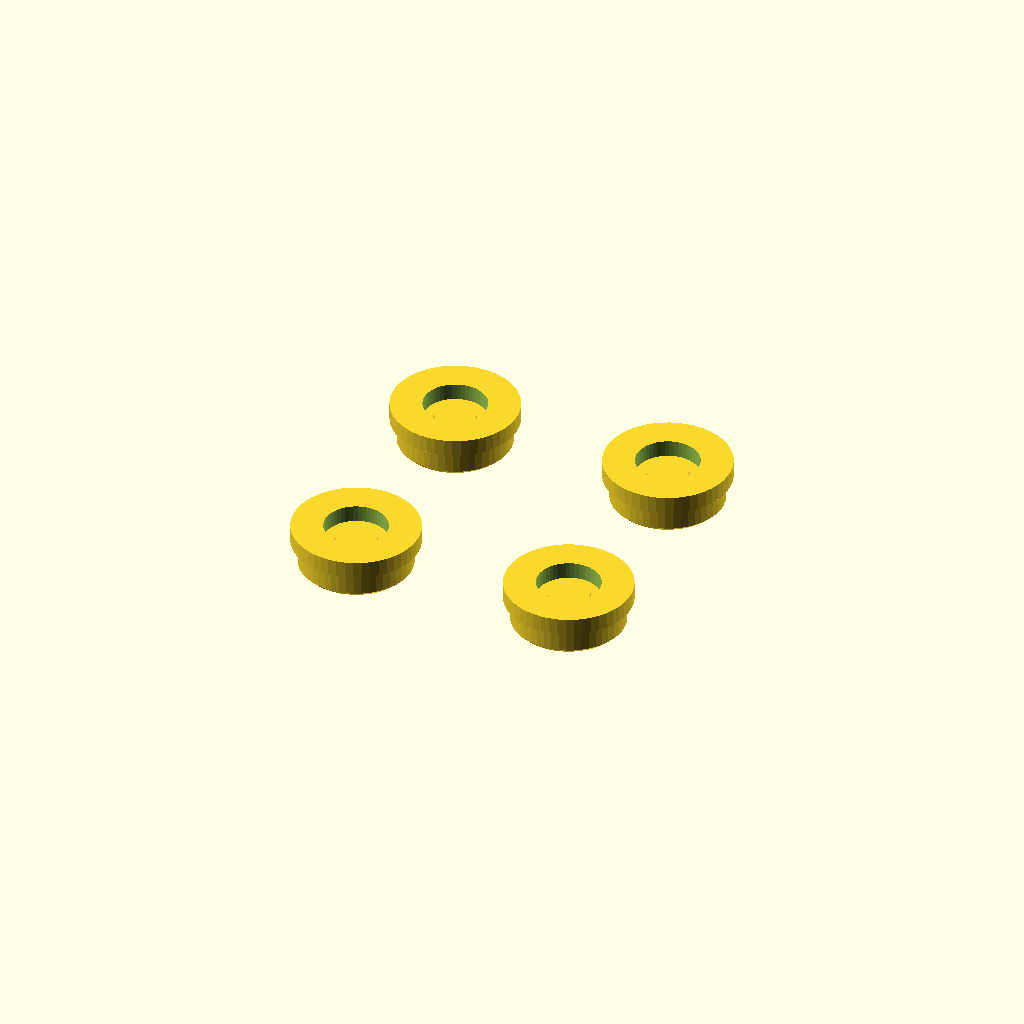
Cell 1 — every parameter at its default value.
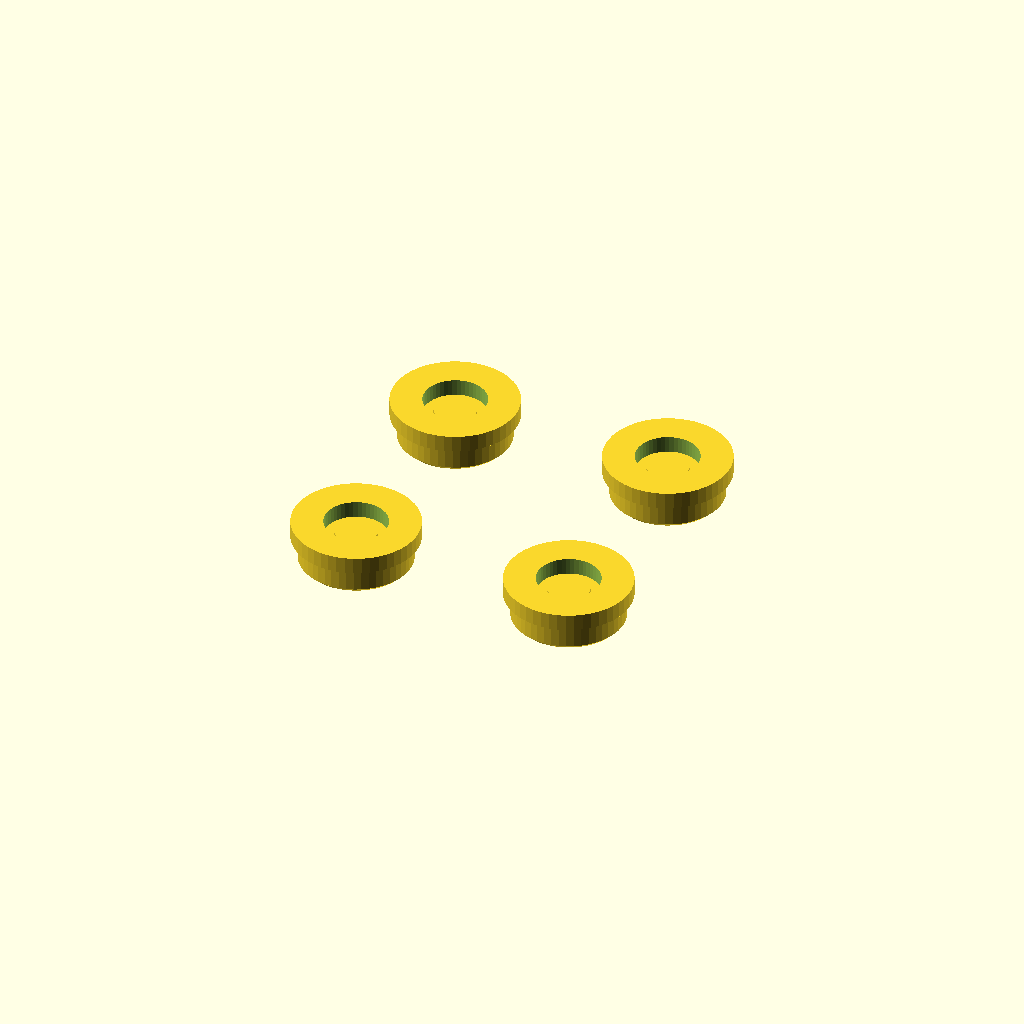
Cell 2: PREVIEW_PRESSED = true (everything else at default).
One fixed orthographic camera (rotation 55°, 0°, 25°; colour scheme Cornfield) for every cell.
Source of the model, enclosure/button_plunger.scad:
// =================================================================
// Pico Link -- A/B/X/Y button plunger/cap
// Bead: pilink-8hx.3 (button-plunger portion only -- see "Scope" below)
//
// NOT RENDERED, NOT DIMENSION-CHECKED. OpenSCAD is not installed in
// the environment this file was authored in (see enclosure/README.md
// / AGENTS.md's "quality gates" section) -- no fit check has been
// run. Every dimension below is cited to a source doc or to
// enclosure/front_shell.scad's own already-merged constants; anything
// with no real source is explicitly marked as this file's own
// assumption. A human with OpenSCAD still needs to open this (ideally
// test-fit against a real front_shell.scad print and a real PTS645
// part) -- that's pilink-8hx.5/.6, not done here.
//
// SCOPE: this file designs the plunger/cap that sits IN the four
// Ø8.4mm button bores enclosure/front_shell.scad (pilink-8hx.2,
// merged) already cuts for A/B/X/Y -- not the bores themselves, which
// are out of scope here (front_shell.scad is an already-merged
// enclosure file; this bead only adds the part that occupies its
// holes). The encoder's own knob/shaft treatment, also named in this
// bead's acceptance criteria, is NOT covered by this file -- see the
// "Encoder knob" note at the bottom of this comment block.
//
// ============================== Why this geometry ==============================
//
// Real switch: SW305-SW308 are C&K PTS645SK50SMTR92LFS (LCSC
// C221872), confirmed from hardware/BOM.md's BOM table (grep
// "SW305" there). This is a 6x6mm SMD tactile switch, "PTS645"
// family. Per C&K's own PTS645 ordering key (decoded against this
// exact part number in
// .research/findings/2026-11-15-encoder-ec11e18244au-specs.md's
// "Lower-force PTS645 mitigation options" section): the force letter
// is "K" (2.6N actuation force), and the trailing digits "50" encode
// the part's overall height above the PCB mounting surface -- 5.0mm,
// "matching the current footprint/courtyard exactly". That 5.0mm
// figure is this file's SWITCH_HEIGHT_ABOVE_PCB below.
//
// Switch travel: NOT independently confirmed against this exact LCSC
// SKU's own dimensioned drawing in this repo's research -- no finding
// here measures PTS645SK50SMTR92LFS's travel specifically. Using the
// well-documented generic figure for the whole PTS645 "5x" sub-family
// (C&K's own PTS645 series datasheet, ckswitches.com, states 0.25mm
// nominal travel across its standard-travel variants): SWITCH_TRAVEL
// = 0.25mm below is therefore flagged as THIS FILE'S ASSUMPTION, not
// an independently re-verified figure, per this bead's own
// instructions.
//
// Depth budget: enclosure/front_shell.scad's own FACE_T (2.0mm plate
// thickness) and FRONT_SHELL_DEPTH (7.5mm outer-face-to-PCB depth) are
// restated below with the same values and the same citation (the
// upright-desk-clock ADR / product-layout-proposal 6c). Combined with
// the switch height above, this reproduces a number the proposal
// *already* explains deliberately: section 6c's body-thickness
// breakdown is "face 2.0, 5.5mm to the PCB (5.0mm switches, 3.3mm
// panel stack, J501 about 2mm)" -- i.e. the 5.5mm inner-face-to-PCB
// gap was *sized* against the switches' own 5.0mm height, leaving
// exactly 0.5mm of spare depth at the button locations. That 0.5mm
// (INNER_FACE_TO_ACTUATOR_GAP below) is this file's real, tight,
// *intentional* design budget for the whole retention-shoulder +
// stem + working-clearance stack -- not a bug, but still worth
// flagging loudly: 0.5mm split three ways leaves sub-millimetre
// features that are genuinely tight for FDM. See "OPEN ITEMS" at the
// bottom.
//
// Retention: a flange/shoulder (now a ring, with a relief pocket over
// the actuator -- see FLANGE_DIA/RELIEF_DIA below) wider than the
// Ø8.4mm bore, sitting on the inner-face side, physically cannot pass
// out through the bore. It only stops OUTWARD travel (the switch's
// own spring pushing the cap out the front). INWARD travel is stopped
// by the switch itself; before the back shell/PCB is fitted nothing
// stops the cap falling back into the cavity. The cap must be dropped into the shell cavity from behind
// (inside) before the two shells are joined, since the flange is wider
// than the bore it sits behind -- an assembly-order note, not modeled
// here.
//
// Encoder knob: this bead's own acceptance criteria also names the
// EC11E18244AU encoder's knob/shaft treatment ("confirmed against the
// actual encoder part's datasheet, not assumed"). That is a
// genuinely separate design problem (a knob press-fit or screwed onto
// a 6mm D-shaft, not a plunger through a bore) and is NOT designed in
// this file -- out of the task scope this file was written against.
// Filed as a follow-up bead (discovered-from pilink-8hx.3) rather than
// silently left undone; see that bead for the open AC gap this
// creates against pilink-8hx.3 as a whole.
// =================================================================

$fn = 48;

/* ====================== Shell geometry (restated, cited) ======================
   Values copied from enclosure/front_shell.scad (pilink-8hx.2, merged)
   rather than `include`d, to keep this file's own units self-
   contained and independently readable -- re-derive/cross-check
   against that file's own constants if either ever changes. */

// Face-plate thickness. Source: front_shell.scad's FACE_T (== WALL,
// 2.0mm), itself from docs/plans/2026-11-15-product-layout-proposal.md
// section 6c, "Body thickness": "face 2.0 ...".
FACE_T = 2.0;

// Outer-face-to-PCB depth. Source: front_shell.scad's
// FRONT_SHELL_DEPTH (== FACE_T + GAP_FACE_TO_PCB = 2.0 + 5.5 = 7.5mm),
// itself from proposal 6c: "5.5 mm to the PCB (5.0 mm switches, 3.3 mm
// panel stack, J501 about 2 mm)" -> 2.0 + 5.5 = 7.5mm.
FRONT_SHELL_DEPTH = 7.5;

// Button bore diameter actually cut in front_shell.scad
// (BUTTON_BORE_DIA = BUTTON_CAP_DIA + BUTTON_BORE_CLEARANCE = 8.0 +
// 0.4 = 8.4mm). Restated here, not re-derived -- this file's cap must
// fit the bore front_shell.scad already committed to.
BORE_DIA = 8.4;

/* ============================ Switch (SW305-308) ============================
   C&K PTS645SK50SMTR92LFS, LCSC C221872. Source: hardware/BOM.md's
   BOM table row for SW305-SW308, and
   .research/findings/2026-11-15-encoder-ec11e18244au-specs.md's
   decode of this exact part's ordering-key suffix. */

// Overall switch height above the PCB mounting surface, at rest
// (actuator top). Source: the "50" suffix in PTS645SK50SMTR92LFS, per
// the research finding above -- "the digits after the force letter
// (50) are the 5.0mm actuator height, matching the current
// footprint/courtyard exactly".
SWITCH_HEIGHT_ABOVE_PCB = 5.0;

// Switch travel (how far the actuator depresses before bottoming out).
// ASSUMPTION, not confirmed against this exact SKU's own datasheet in
// this repo -- using C&K's generic published PTS645-series figure
// (ckswitches.com PTS645 datasheet, standard-travel variants: 0.25mm
// nominal). Flagged per this bead's own instructions; informational
// only below (used for the optional "pressed" preview, not consumed by
// the resting-position geometry).
SWITCH_TRAVEL = 0.25; // mm, ASSUMED generic PTS645 figure, not SKU-specific

// Actuator's own round contact-button diameter. NOT confirmed from any
// dimensioned PTS645SK50SMTR92LFS drawing read for this bead --
// ASSUMED conservatively small (most 6x6mm PTS645-family actuator caps
// are roughly 3.1-4.3mm across) so this file's narrow stem (below)
// reliably lands within the real button's area regardless of the
// exact figure.
SWITCH_ACTUATOR_DIA_ASSUMED = 3.5; // mm, ASSUMED

/* ========================== Depth budget (derived) ========================== */

// Distance from the outer face to the actuator's resting top surface.
ACTUATOR_Z = FRONT_SHELL_DEPTH - SWITCH_HEIGHT_ABOVE_PCB; // 7.5 - 5.0 = 2.5mm

// Spare depth between the plate's inner face and the actuator's
// resting top -- this is the ENTIRE budget available for this file's
// retention flange + stem + working clearance. Matches proposal 6c's
// own "5.5mm to PCB (5.0mm switches...)" breakdown (5.5 - 5.0 = 0.5mm
// spare) almost exactly -- not a coincidence, the enclosure's own
// depth stack-up was sized against this switch height.
INNER_FACE_TO_ACTUATOR_GAP = ACTUATOR_Z - FACE_T; // 2.5 - 2.0 = 0.5mm

/* ============================== Plunger geometry ============================== */

// Cap diameter: matches front_shell.scad's own BUTTON_CAP_DIA (8.0mm),
// the figure its BORE_DIA was itself built around.
CAP_DIA = 8.0;

// Per-side clearance to the bore -- (BORE_DIA - CAP_DIA)/2 = 0.2mm,
// inside the bead's own suggested 0.15-0.2mm/side FDM clearance range.
CAP_CLEARANCE_PER_SIDE = (BORE_DIA - CAP_DIA) / 2; // 0.2mm

// Head (shaft) length: fills the ENTIRE bore depth (FACE_T, 2.0mm) for
// a long, non-wobbly guided fit and a flush outer face at rest -- own
// choice, not independently sourced beyond matching FACE_T.
CAP_HEAD_LEN = FACE_T;

// Small cosmetic bevel on the cap's outer (visible) edge only -- own
// styling choice, not sourced, same spirit as front_shell.scad's
// CORNER_RADIUS ("own styling choice ... easy to retune in a later
// styling pass"). Purely a surface chamfer on material that stays
// above the bore -- does not change the fit inside the bore itself.
CAP_CHAMFER = 0.3;

// Retention flange/shoulder: wider than the bore so it cannot pass
// out through it -- the "simple retention feature" this bead's
// description asks for. It only stops OUTWARD travel; inward travel is
// stopped by the switch.
//
// REVIEW FIX (PR #56, NOT APPROVED round 1): the original FLANGE_DIA
// (11.0mm) was too wide on two independent counts, both checked
// against front_shell.scad's (pilink-8hx.2, merged) own geometry:
//   - front_shell.scad's panel_ledge() (front_shell.scad:476-483) is
//     a rectangle PANEL_W + 2*LEDGE_W wide (59 + 2*2 = 63mm) centred
//     on PANEL_CX (board x 57.5 at that review; 63.62 since pilink-4qc);
//     its right edge then sat at board x = 57.5 + 59/2 + 2.0 = 89.0mm.
//     The X button (BTN_X, board (94,25) at that review; (100.25,25) now)
//     was only 94 - 89 = 5.0mm from that edge -- so the flange radius at
//     that button must stay under 5.0mm. The old Ø11 flange (radius
//     5.5mm) intruded ~0.5mm into the ledge there -- the X cap
//     physically couldn't seat.
//   - the diamond's own button pitch is 8mm in both board X and Y
//     (front_shell.scad BTN_Y/BTN_X/BTN_B/BTN_A), so the diagonal
//     pitch between adjacent buttons (e.g. X to Y, X to A) is
//     hypot(8,8) = 11.3137mm. With Ø11 flanges that left only 0.31mm
//     nominal gap between adjacent flanges -- less than the caps'
//     own BORE_DIA-CAP_DIA = 0.4mm of bore play, so adjacent flanges
//     could touch/bind if both caps shifted toward each other.
// ROUND 3 FIX: FLANGE_DIA = BORE_DIA + 0.6mm (Ø9.0mm, radius 4.5mm;
// 0.3mm radial overlap past the bore edge each side, still a positive
// stop under the ~2.6N switch load). Ledge clearance at the X button
// (5.0mm edge distance): 0.5mm nominal; 0.3mm worst case once the
// cap's 0.2mm radial bore play is included (cap shifted toward the
// ledge). pilink-6lz re-check after the pilink-4qc re-placement: panel
// centre board x 63.62, ledge right edge 63.62 + 31.5 = 95.12, X button at
// board x 100.25 -> 5.13mm edge distance, so 0.63mm nominal / 0.43mm worst
// case (was 0.5 / 0.3); the diamond pitch is unchanged. Board-space and
// face-space distances are the same (board_to_x is a pure offset,
// common.scad). Diagonal gap to the next flange: 11.31 - 9.0 = ~2.3mm
// nominal, ~1.9mm worst case with both caps shifted toward each other
// (0.2mm each) -- far above zero. Retention holds: Ø9.0 > Ø8.4 bore.
FLANGE_DIA = BORE_DIA + 0.6; // 9.0mm, radius 4.5mm

// Thickness: a real structural ring now (not the old fragile 0.2mm
// single-layer disc cantilevered off the stem -- also a review
// finding). Picked from the 1.0-1.4mm range the review suggested,
// sized against the RELIEF_DIA pocket below rather than the tight
// on-axis INNER_FACE_TO_ACTUATOR_GAP budget.
FLANGE_T = 1.2; // mm

// Relief pocket: REVIEW FIX for the "Important" finding that the
// original design applied the full on-axis INNER_FACE_TO_ACTUATOR_GAP
// (0.5mm) budget to the flange EVERYWHERE, when that worst case only
// actually applies directly over the switch's actuator. Off-axis
// (beside the actuator, over the switch's own housing) there's more
// real clearance: the switch housing sits SWITCH_BODY_OFFAXIS_RELIEF
// lower than the actuator's own resting top there, per the review.
// That figure is NOT independently confirmed against this exact SKU's
// own dimensioned drawing in this repo's research (same tier of
// assumption as SWITCH_TRAVEL/SWITCH_ACTUATOR_DIA_ASSUMED above, and
// not tightened further here per the review's own note not to rely on
// anything tighter than what's already flagged) -- it is used as-is,
// giving an off-axis budget of INNER_FACE_TO_ACTUATOR_GAP +
// SWITCH_BODY_OFFAXIS_RELIEF = 0.5 + 1.5 = 2.0mm for the flange RING
// (the part of the flange outside this pocket), with FLANGE_T (1.2mm)
// using well under that (0.8mm to spare).
//
// The pocket itself is a through-void in the flange's centre,
// concentric with the stem, so the stem can pass through the flange's
// thickness unobstructed and keep going to reach the actuator (see
// STEM_LEN below) without the flange's own material bottoming out on
// the actuator first. Diameter kept bigger than both STEM_DIA (3.0mm)
// and SWITCH_ACTUATOR_DIA_ASSUMED (3.5mm), with margin, so neither the
// stem nor the actuator can catch on the ring's inner edge.
SWITCH_BODY_OFFAXIS_RELIEF = 1.5; // mm, per PR #56 code review finding, ASSUMED (not re-confirmed against a dimensioned drawing)
RELIEF_DIA = 4.5; // mm, > STEM_DIA and > SWITCH_ACTUATOR_DIA_ASSUMED

assert(FLANGE_T <= INNER_FACE_TO_ACTUATOR_GAP + SWITCH_BODY_OFFAXIS_RELIEF,
    "FLANGE_T exceeds the off-axis clearance budget -- the flange ring would bottom out on the switch housing beside the actuator");

// Working clearance: the stem is deliberately built a touch SHORT of
// the actuator's exact resting height, so ordinary print tolerance
// (over-extrusion, first-layer squish) is more likely to leave a tiny
// DEAD-TRAVEL gap than to PRELOAD the switch (i.e. hold it
// permanently, marginally pressed) -- preload is the worse failure
// mode for a tact switch. Own choice, not sourced.
WORKING_CLEARANCE = 0.1; // mm

// Stem: the narrow part that actually reaches the actuator. Diameter
// kept at/under SWITCH_ACTUATOR_DIA_ASSUMED so it lands within the
// real button's own contact area regardless of the surrounding
// housing's exact height (unconfirmed from a dimensioned drawing --
// see the switch section above), and under RELIEF_DIA so it clears
// the flange ring's inner edge as it passes through the pocket.
//
// REVIEW FIX: length is now the full on-axis budget minus only the
// working clearance -- NOT minus FLANGE_T any more. The flange's own
// thickness no longer sits stacked on the stem's on-axis path (it's
// a ring in the relief pocket's off-axis annulus instead, see
// RELIEF_DIA above), so it no longer eats into this length.
STEM_DIA = 3.0; // mm, own choice, < SWITCH_ACTUATOR_DIA_ASSUMED (3.5mm) and < RELIEF_DIA (4.5mm)
STEM_LEN = INNER_FACE_TO_ACTUATOR_GAP - WORKING_CLEARANCE;
// = 0.5 - 0.1 = 0.4mm -- still sub-millimetre and still the highest-
// risk dimension in this file for a real FDM print (double the
// pre-fix 0.2mm, but not generous), more so than the general "not
// rendered" disclaimer that applies to every file in this directory.
// See OPEN ITEMS below for what pilink-8hx.5/.6 needs to verify.

assert(STEM_LEN > 0,
    "STEM_LEN went non-positive -- WORKING_CLEARANCE exceeds the real 0.5mm on-axis depth budget (INNER_FACE_TO_ACTUATOR_GAP), re-check the constants above");

/* ============== Optional preview: cap depressed by SWITCH_TRAVEL ==============
   Purely informational -- shifts the whole plunger back by
   SWITCH_TRAVEL + WORKING_CLEARANCE to show how far the flush cap
   face recesses below the outer face at full press. Not used for the
   resting-position geometry above; does not change CAP/FLANGE/STEM
   sizing. */
PREVIEW_PRESSED = false;
preview_offset = PREVIEW_PRESSED ? (SWITCH_TRAVEL + WORKING_CLEARANCE) : 0;

/* ================================ Geometry ================================ */

// One A/B/X/Y plunger, modeled with Z=0 at the outer (visible) face
// and Z increasing INTO the enclosure, matching front_shell.scad's own
// convention. The resting position (PREVIEW_PRESSED = false) has the
// cap's outer face exactly flush with Z=0.
module button_plunger() {
    translate([0, 0, preview_offset]) {
        // Head: fills the bore (Z 0 .. CAP_HEAD_LEN), flush outer face,
        // small cosmetic chamfer on the visible top edge only.
        translate([0, 0, CAP_CHAMFER])
            cylinder(h = CAP_HEAD_LEN - CAP_CHAMFER, d = CAP_DIA);
        cylinder(h = CAP_CHAMFER, d1 = CAP_DIA - 2 * CAP_CHAMFER, d2 = CAP_DIA);

        // Retention flange: right behind the head, wider than the
        // bore -- cannot pass out through it (outward travel only). Now a
        // RING, not a solid disc: the relief pocket (RELIEF_DIA) is
        // removed from its centre so the stem can pass straight
        // through it to reach the actuator, and so the ring's own
        // thickness only has to clear the switch housing OFF-axis
        // (see RELIEF_DIA/SWITCH_BODY_OFFAXIS_RELIEF above), not the
        // tight on-axis actuator gap.
        translate([0, 0, CAP_HEAD_LEN])
            difference() {
                cylinder(h = FLANGE_T, d = FLANGE_DIA);
                translate([0, 0, -0.5])
                    cylinder(h = FLANGE_T + 1, d = RELIEF_DIA);
            }

        // Stem: narrow, reaches toward the actuator, starting right
        // after the head and passing through the flange's own relief
        // pocket (same start Z as the flange -- they occupy different
        // radii, not different Z ranges, so neither needs to wait for
        // the other to end). Its free (far) end sits WORKING_CLEARANCE
        // short of the actuator's real resting height (ACTUATOR_Z) --
        // see WORKING_CLEARANCE above.
        translate([0, 0, CAP_HEAD_LEN])
            cylinder(h = STEM_LEN, d = STEM_DIA);
    }
}

// Four identical plungers laid out on a flat print plate for
// convenience (A/B/X/Y all share this same geometry -- only their
// bore position on the real board differs, which is front_shell.scad's
// concern, not this part's). Spacing is an arbitrary, generous pitch
// for slicer clearance between prints, not a reference to the
// diamond's real board-space geometry.
PRINT_PITCH = 16; // mm, own choice, print-plate spacing only
module button_plungers_x4() {
    for (ix = [0, 1]) for (iy = [0, 1])
        translate([ix * PRINT_PITCH, iy * PRINT_PITCH, 0])
            button_plunger();
}

button_plungers_x4();

/* ================================ Open items ================================
   1. No OpenSCAD render/fit check was possible -- not installed in
      this environment. Needs a human with OpenSCAD AND, ideally, a
      real printed sample test-fitted against a real
      PTS645SK50SMTR92LFS part and a real front_shell.scad print
      (pilink-8hx.5/.6).
   2. STEM_LEN (0.4mm) is now only a short boss inside a deeper
      ring (the 1.2mm flange ring surrounds the relief pocket). FLAG
      FOR THE TEST PRINT: check whether the stem is needed at all, or
      whether the cap/ring can press the actuator directly. STEM_LEN
      is sub-millimetre, drawing on the
      intentionally tight 0.5mm on-axis depth budget
      (INNER_FACE_TO_ACTUATOR_GAP) that the enclosure's own 5.5mm
      face-to-PCB gap was sized against (5.5mm gap - 5.0mm switch
      height = 0.5mm spare, per proposal 6c). REVIEW FIX (round 2):
      the flange itself no longer shares that same on-axis budget --
      it's now a thicker (1.2mm) ring sitting in a relief pocket
      (RELIEF_DIA) that only has to clear the switch housing OFF-axis
      (a 2.0mm budget, per SWITCH_BODY_OFFAXIS_RELIEF), not stacked on
      top of the stem's own on-axis path. STEM_LEN is still the
      single highest-risk dimension in this file for real FDM
      printing -- more so than the general "not rendered" caveat. If
      a real print shows the stem too fragile/short to reliably
      engage, the two documented mitigations are: (a) trim
      WORKING_CLEARANCE within the same 0.5mm (the only other term in
      STEM_LEN's formula now), which this file's named constants make
      a one-line change; or (b) revisit GAP_FACE_TO_PCB in
      front_shell.scad itself for more depth at the button locations
      specifically -- out of this file's scope (front_shell.scad is a
      separate, already-merged file), filed as a question for a
      human/follow-up bead rather than silently reworked here.
      SWITCH_BODY_OFFAXIS_RELIEF (1.5mm) itself is also unverified
      against a dimensioned drawing (see its own comment) -- the
      relief-pocket fix depends on that figure being roughly right.
   3. SWITCH_TRAVEL (0.25mm) is a generic PTS645-family figure, not
      independently confirmed against PTS645SK50SMTR92LFS's own
      dimensioned drawing in this repo's research -- flagged per the
      task brief's own instruction. Informational only; does not drive
      the resting-position geometry.
   4. SWITCH_ACTUATOR_DIA_ASSUMED (3.5mm) and the derived STEM_DIA
      (3.0mm) are this file's own assumption -- no PTS645SK50SMTR92LFS
      dimensioned drawing confirming the real actuator button diameter
      was found. If the real button is smaller than assumed, the stem
      may not land centered on it; confirm against a real part or a
      C&K mechanical drawing before finalizing.
   5. The bore itself (front_shell.scad, merged, out of scope here) is
      a straight-cut cylinder with no entry chamfer, even though this
      bead's own original description mentions "chamfered bores" --
      noted as a discrepancy between the bead text and the already-
      landed shell geometry. Per the PR #56 code review, this is filed
      as its own follow-up bead (pilink-ci0, discovered-from
      pilink-8hx.3) rather than fixed here (would require editing
      front_shell.scad, outside this file's scope). This cap's own
      CAP_CHAMFER is a cosmetic edge bevel on the cap only and does not
      address that gap.
   6. This file does NOT cover the encoder (SW303, EC11E18244AU) knob/
      shaft treatment that this bead's acceptance criteria also names.
      Filed as a separate follow-up bead (discovered-from
      pilink-8hx.3) -- see the PR/bead notes for pilink-8hx.3.
*/
Customizer parameters (derived from the source; name, type, default, range or options):
FACE_T: number, default 2
FRONT_SHELL_DEPTH: number, default 7.5
BORE_DIA: number, default 8.4
SWITCH_HEIGHT_ABOVE_PCB: number, default 5
SWITCH_TRAVEL: number, default 0.25
SWITCH_ACTUATOR_DIA_ASSUMED: number, default 3.5
CAP_DIA: number, default 8
CAP_CHAMFER: number, default 0.3
FLANGE_T: number, default 1.2
SWITCH_BODY_OFFAXIS_RELIEF: number, default 1.5
RELIEF_DIA: number, default 4.5
WORKING_CLEARANCE: number, default 0.1
STEM_DIA: number, default 3
PREVIEW_PRESSED: bool, default false
